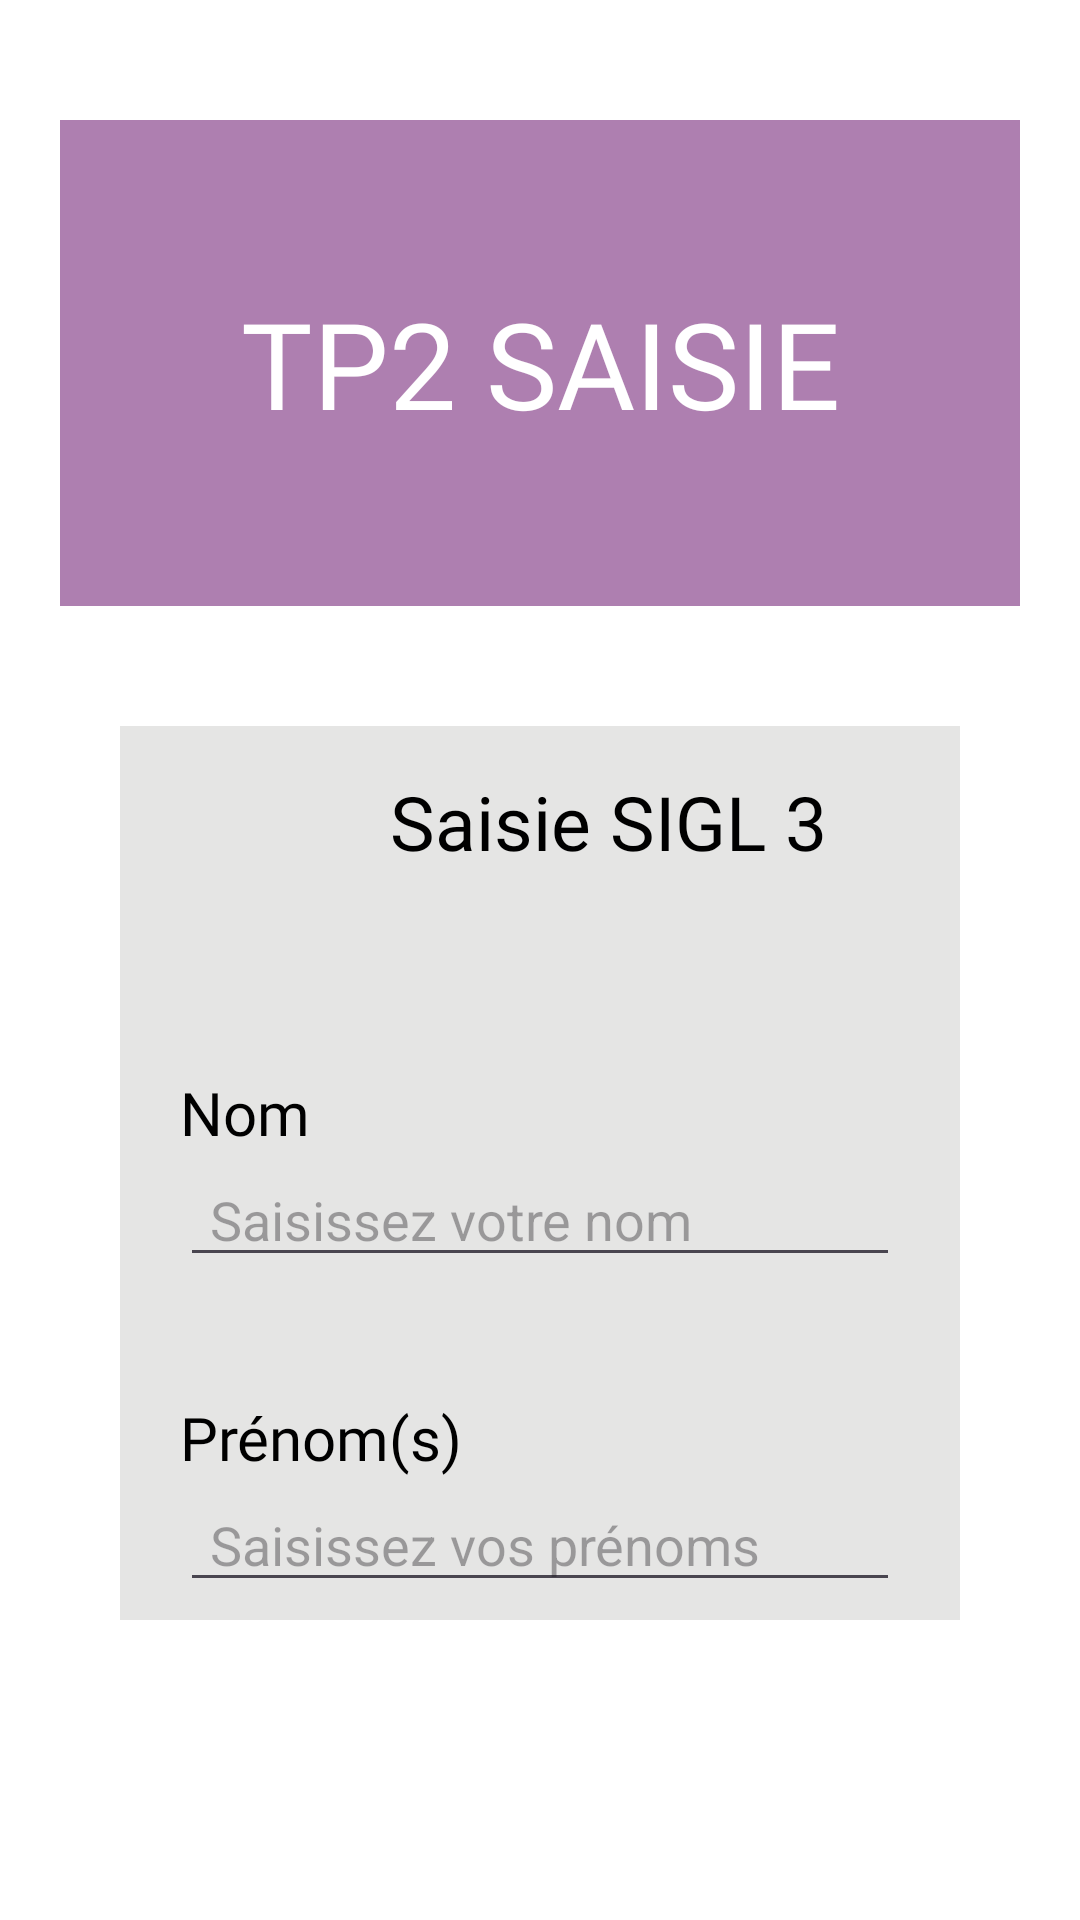

Layout XML and referenced resources for this Android screen:
<!-- AndroidManifest.xml: application theme Theme.SIGL2Management -->
<!-- res/layout/activity_home.xml -->
<?xml version="1.0" encoding="utf-8"?>
<androidx.constraintlayout.widget.ConstraintLayout xmlns:android="http://schemas.android.com/apk/res/android"
    android:layout_width="match_parent"
    android:layout_height="match_parent">

    <LinearLayout
        android:layout_width="match_parent"
        android:layout_height="match_parent"
        android:orientation="vertical"
        android:background="@color/blanc">

        <TextView
            android:layout_width="match_parent"
            android:layout_height="162dp"
            android:layout_marginLeft="20dp"
            android:layout_marginTop="40dp"
            android:layout_marginRight="20dp"
            android:layout_marginBottom="40dp"
            android:fontFamily="@font/franklingothicheavy"
            android:gravity="center"
            android:text="@string/homeTitle"
            android:textColor="@color/blanc"
            android:background="@color/violet"
            android:textSize="40sp"/>

        <LinearLayout
            android:layout_width="match_parent"
            android:layout_height="match_parent"
            android:layout_marginLeft="40dp"
            android:layout_marginRight="40dp"
            android:layout_marginBottom="100dp"
            android:paddingRight="20dp"
            android:paddingLeft="20dp"
            android:orientation="vertical"
            android:background="@color/gris"
            android:outlineSpotShadowColor="@color/noir">

            <LinearLayout
                android:id="@+id/LL1"
                android:layout_width="match_parent"
                android:layout_height="wrap_content">


                <TextView
                    android:layout_width="match_parent"
                    android:layout_height="wrap_content"
                    android:textSize="25sp"
                    android:text="@string/homeTitle2"
                    android:textColor="@color/noir"
                    android:paddingLeft="70dp"
                    android:layout_marginBottom="30dp"
                    android:layout_marginTop="15dp"
                    android:fontFamily="@font/franklingothicheavy"/>

            </LinearLayout>

            <LinearLayout
                android:id="@+id/LL2"
                android:layout_width="match_parent"
                android:layout_height="250dp"
                android:orientation="vertical"
                android:layout_marginBottom="50dp"
                android:gravity="center">

                <LinearLayout
                    android:id="@+id/LL21"
                    android:layout_width="match_parent"
                    android:layout_height="wrap_content"
                    android:layout_marginBottom="40dp"
                    android:orientation="vertical">

                    <TextView
                        android:layout_width="wrap_content"
                        android:layout_height="wrap_content"
                        android:fontFamily="@font/franklingothicheavy"
                        android:text="@string/Nom"
                        android:textColor="@color/noir"
                        android:textSize="20sp"/>

                    <EditText
                        android:id="@+id/Ed1"
                        android:layout_width="match_parent"
                        android:layout_height="wrap_content"
                        android:inputType="text"
                        android:paddingLeft="10dp"
                        android:paddingRight="10dp"
                        android:textColor="@color/noir"
                        android:textSize="18sp"
                        android:hint="@string/NomEdit"/>
                </LinearLayout>

                <LinearLayout
                    android:id="@+id/LL22"
                    android:layout_width="match_parent"
                    android:layout_height="wrap_content"
                    android:orientation="vertical">

                    <TextView
                        android:layout_width="wrap_content"
                        android:layout_height="wrap_content"
                        android:fontFamily="@font/franklingothicheavy"
                        android:text="@string/Prenom"
                        android:textColor="@color/noir"
                        android:textSize="20sp" />

                    <EditText
                        android:id="@+id/Ed2"
                        android:layout_width="match_parent"
                        android:layout_height="wrap_content"
                        android:inputType="text"
                        android:paddingLeft="10dp"
                        android:paddingRight="10dp"
                        android:textColor="@color/noir"
                        android:textSize="18sp"
                        android:hint="@string/PrenomEdit"/>
                </LinearLayout>

            </LinearLayout>

            <LinearLayout
                android:id="@+id/LL3"
                android:layout_width="wrap_content"
                android:layout_height="wrap_content"
                android:layout_marginLeft="90dp">

                <Button
                    android:id="@+id/btnAnnuler"
                    android:layout_width="wrap_content"
                    android:layout_height="wrap_content"
                    android:layout_marginRight="5dp"
                    android:background="@android:color/transparent"
                    android:text="@string/Annuler"
                    android:textColor="@color/grispure"
                    android:textSize="15dp" />

                <Button
                    android:id="@+id/btnValider"
                    android:layout_width="wrap_content"
                    android:layout_height="wrap_content"
                    android:background="@android:color/transparent"
                    android:text="@string/Valider"
                    android:textColor="@color/violet"
                    android:textSize="15dp" />

            </LinearLayout>

        </LinearLayout>

    </LinearLayout>

</androidx.constraintlayout.widget.ConstraintLayout>
<!-- resources referenced by this layout -->
<resources>
  <color name="blanc">#ffffff</color>
  <color name="gris">#E5E5E4</color>
  <color name="grispure">#ADADAC</color>
  <color name="noir">#000000</color>
  <color name="violet">#AE7FB0</color>
  <string name="Annuler">Annuler</string>
  <string name="Nom">Nom</string>
  <string name="NomEdit">Saisissez votre nom</string>
  <string name="Prenom">Prénom(s)</string>
  <string name="PrenomEdit">Saisissez vos prénoms</string>
  <string name="Valider">Valider</string>
  <string name="homeTitle">TP2 SAISIE</string>
  <string name="homeTitle2">Saisie SIGL 3</string>
  <style name="Theme.SIGL2Management" parent="Base.Theme.SIGL2Management" />
  <style name="Base.Theme.SIGL2Management" parent="Theme.Material3.DayNight.NoActionBar">
          
          
      </style>
</resources>
